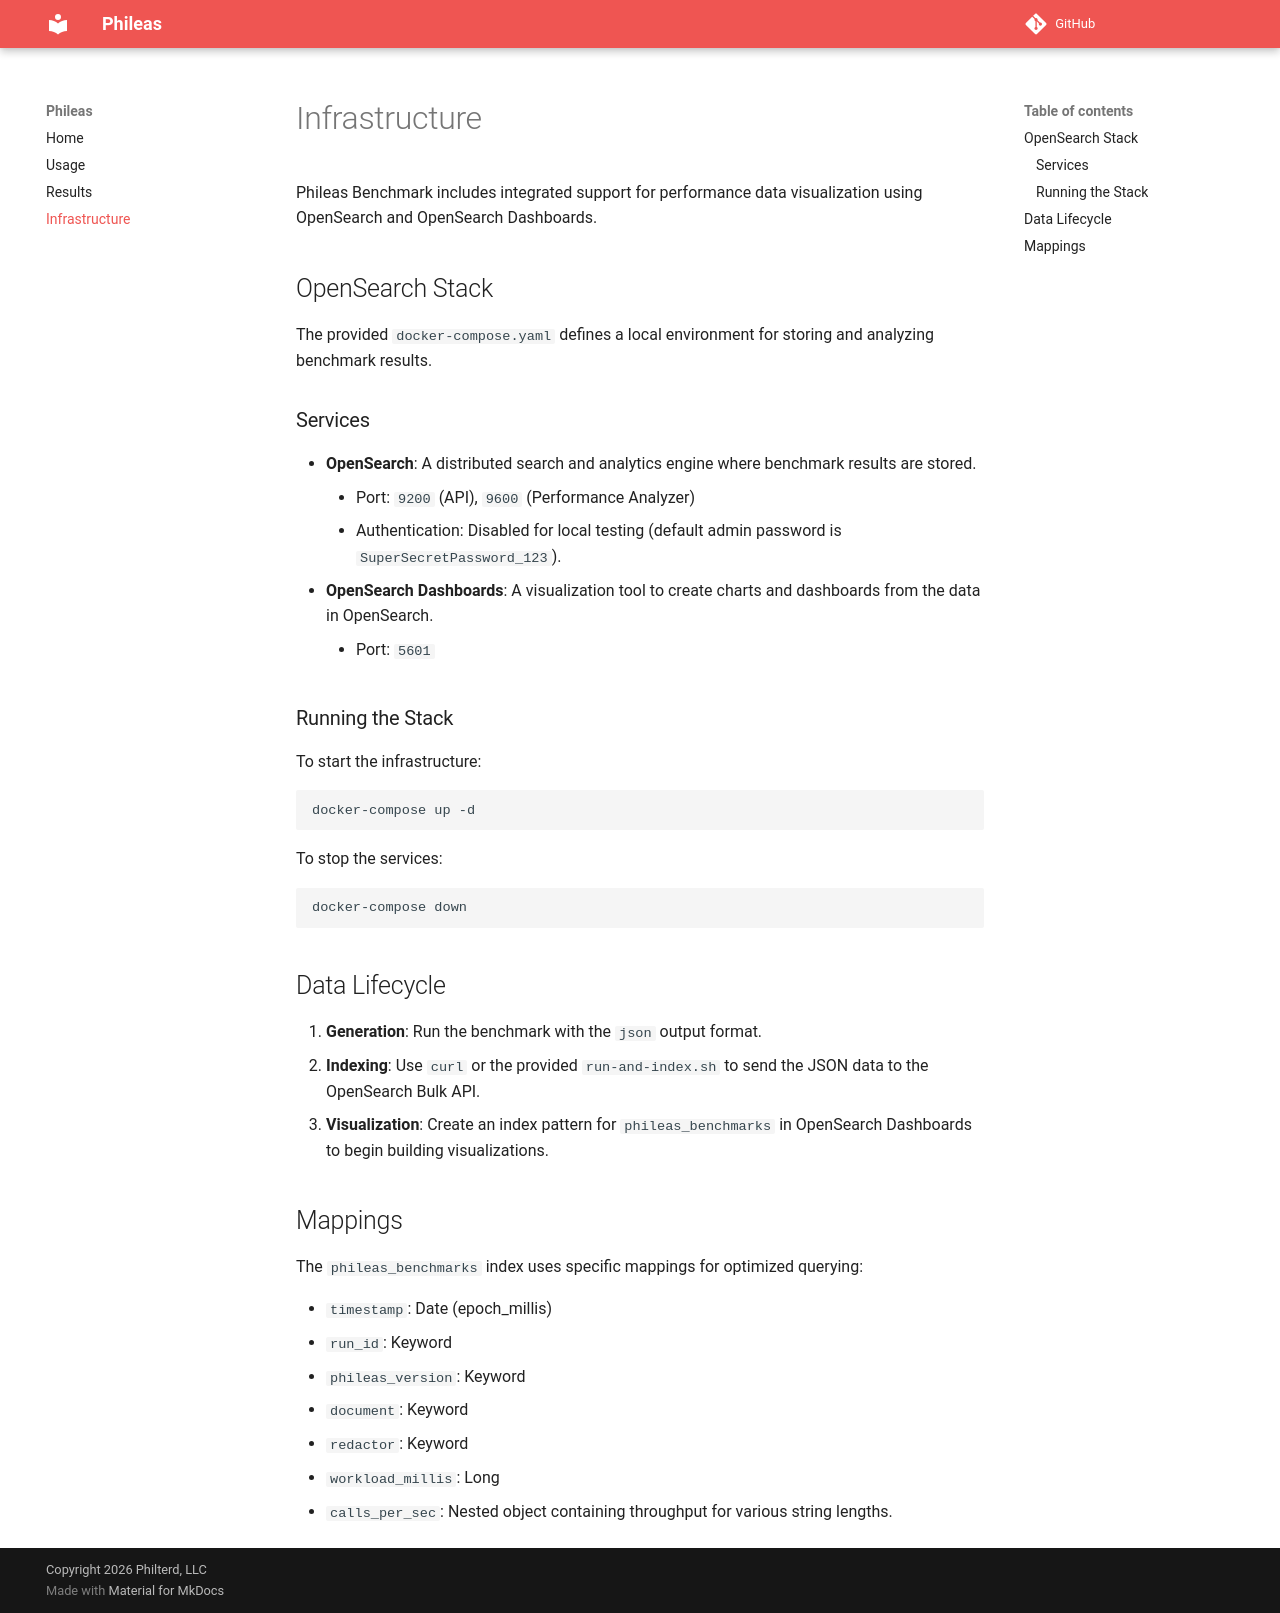

repository: resurfaceio/phileas-benchmark · page: infrastructure/index.html · generator: mkdocs

# Infrastructure

Phileas Benchmark includes integrated support for performance data visualization using OpenSearch and OpenSearch Dashboards.

## OpenSearch Stack

The provided `docker-compose.yaml` defines a local environment for storing and analyzing benchmark results.

### Services

* **OpenSearch**: A distributed search and analytics engine where benchmark results are stored.
    * Port: `9200` (API), `9600` (Performance Analyzer)
    * Authentication: Disabled for local testing (default admin password is `SuperSecretPassword_123`).
* **OpenSearch Dashboards**: A visualization tool to create charts and dashboards from the data in OpenSearch.
    * Port: `5601`

### Running the Stack

To start the infrastructure:

```bash
docker-compose up -d
```

To stop the services:

```bash
docker-compose down
```

## Data Lifecycle

1. **Generation**: Run the benchmark with the `json` output format.
2. **Indexing**: Use `curl` or the provided `run-and-index.sh` to send the JSON data to the OpenSearch Bulk API.
3. **Visualization**: Create an index pattern for `phileas_benchmarks` in OpenSearch Dashboards to begin building visualizations.

## Mappings

The `phileas_benchmarks` index uses specific mappings for optimized querying:

* `timestamp`: Date (epoch_millis)
* `run_id`: Keyword
* `phileas_version`: Keyword
* `document`: Keyword
* `redactor`: Keyword
* `workload_millis`: Long
* `calls_per_sec`: Nested object containing throughput for various string lengths.
